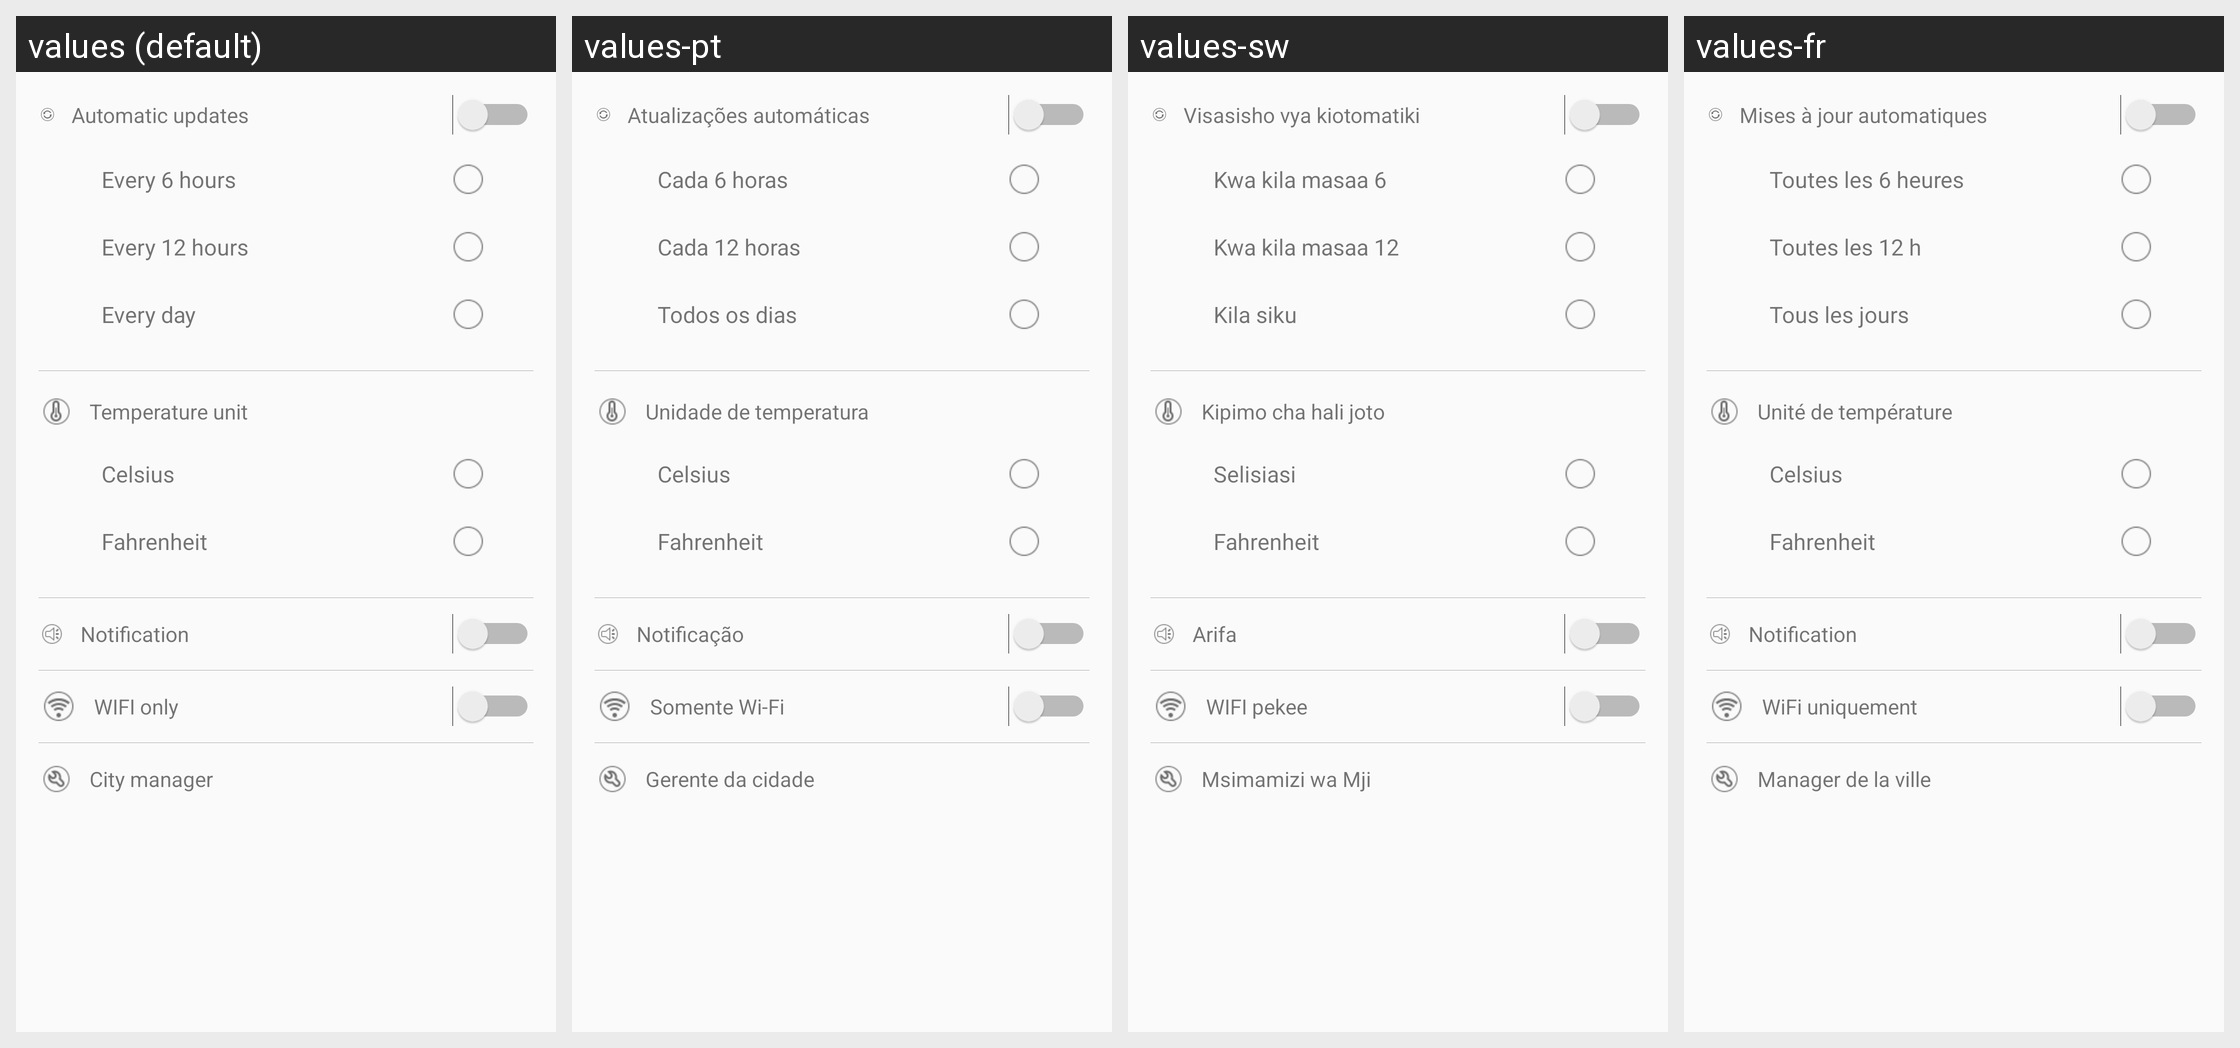

Here is an Android app screen in its default locale and in the app's own translations. Write out the translated-string differences for the strings that appear on this screen.
Android screen res/layout/settings.xml rendered under 4 locales, left to right: values (default), values-pt, values-sw, values-fr. Device: Nexus 5 (rendered at 1080×1920; each locale shown at half size, 540×960, under a caption strip naming it); theme AppThemeWithTitle.
Other locales in the repository, not shown: values-am, values-ar, values-bn-rBD, values-ca, values-el, values-es, values-fa, values-gu-rIN, values-hi-rIN, values-it, values-iw, values-kn-rIN, values-ml-rIN, values-mr-rIN, values-ms-rMY, values-om, values-pa-rIN, values-pl, values-pt-rBR, values-pt-rPT, values-ru, values-ta-rIN, values-te-rIN, values-ti, values-uk, values-ur-rPK, values-vi, values-zh-rCN.
Strings drawn on this screen, with the default value and each locale's value (text and hints the layout hard-codes, and strings that could not be matched under every locale, appear in the picture but are not listed):

menu_auto_refresh
  values: Automatic updates
  values-pt: Atualizações automáticas
  values-sw: Visasisho vya kiotomatiki
  values-fr: Mises à jour automatiques

menu_auto_refresh_6h
  values: Every 6 hours
  values-pt: Cada 6 horas
  values-sw: Kwa kila masaa 6
  values-fr: Toutes les 6 heures

menu_auto_refresh_12h
  values: Every 12 hours
  values-pt: Cada 12 horas
  values-sw: Kwa kila masaa 12
  values-fr: Toutes les 12 h

menu_auto_refresh_24h
  values: Every day
  values-pt: Todos os dias
  values-sw: Kila siku
  values-fr: Tous les jours

menu_temperature_type
  values: Temperature unit
  values-pt: Unidade de temperatura
  values-sw: Kipimo cha hali joto
  values-fr: Unité de température

menu_temperature_c
  values: Celsius
  values-pt: Celsius
  values-sw: Selisiasi
  values-fr: Celsius

menu_temperature_f
  values: Fahrenheit
  values-pt: Fahrenheit
  values-sw: Fahrenheit
  values-fr: Fahrenheit

menu_notification
  values: Notification
  values-pt: Notificação
  values-sw: Arifa
  values-fr: Notification  [not translated; the default value is used]

menu_wifi_only
  values: WIFI only
  values-pt: Somente Wi-Fi
  values-sw: WIFI pekee
  values-fr: WiFi uniquement

city_manager
  values: City manager
  values-pt: Gerente da cidade
  values-sw: Msimamizi wa Mji
  values-fr: Manager de la ville
